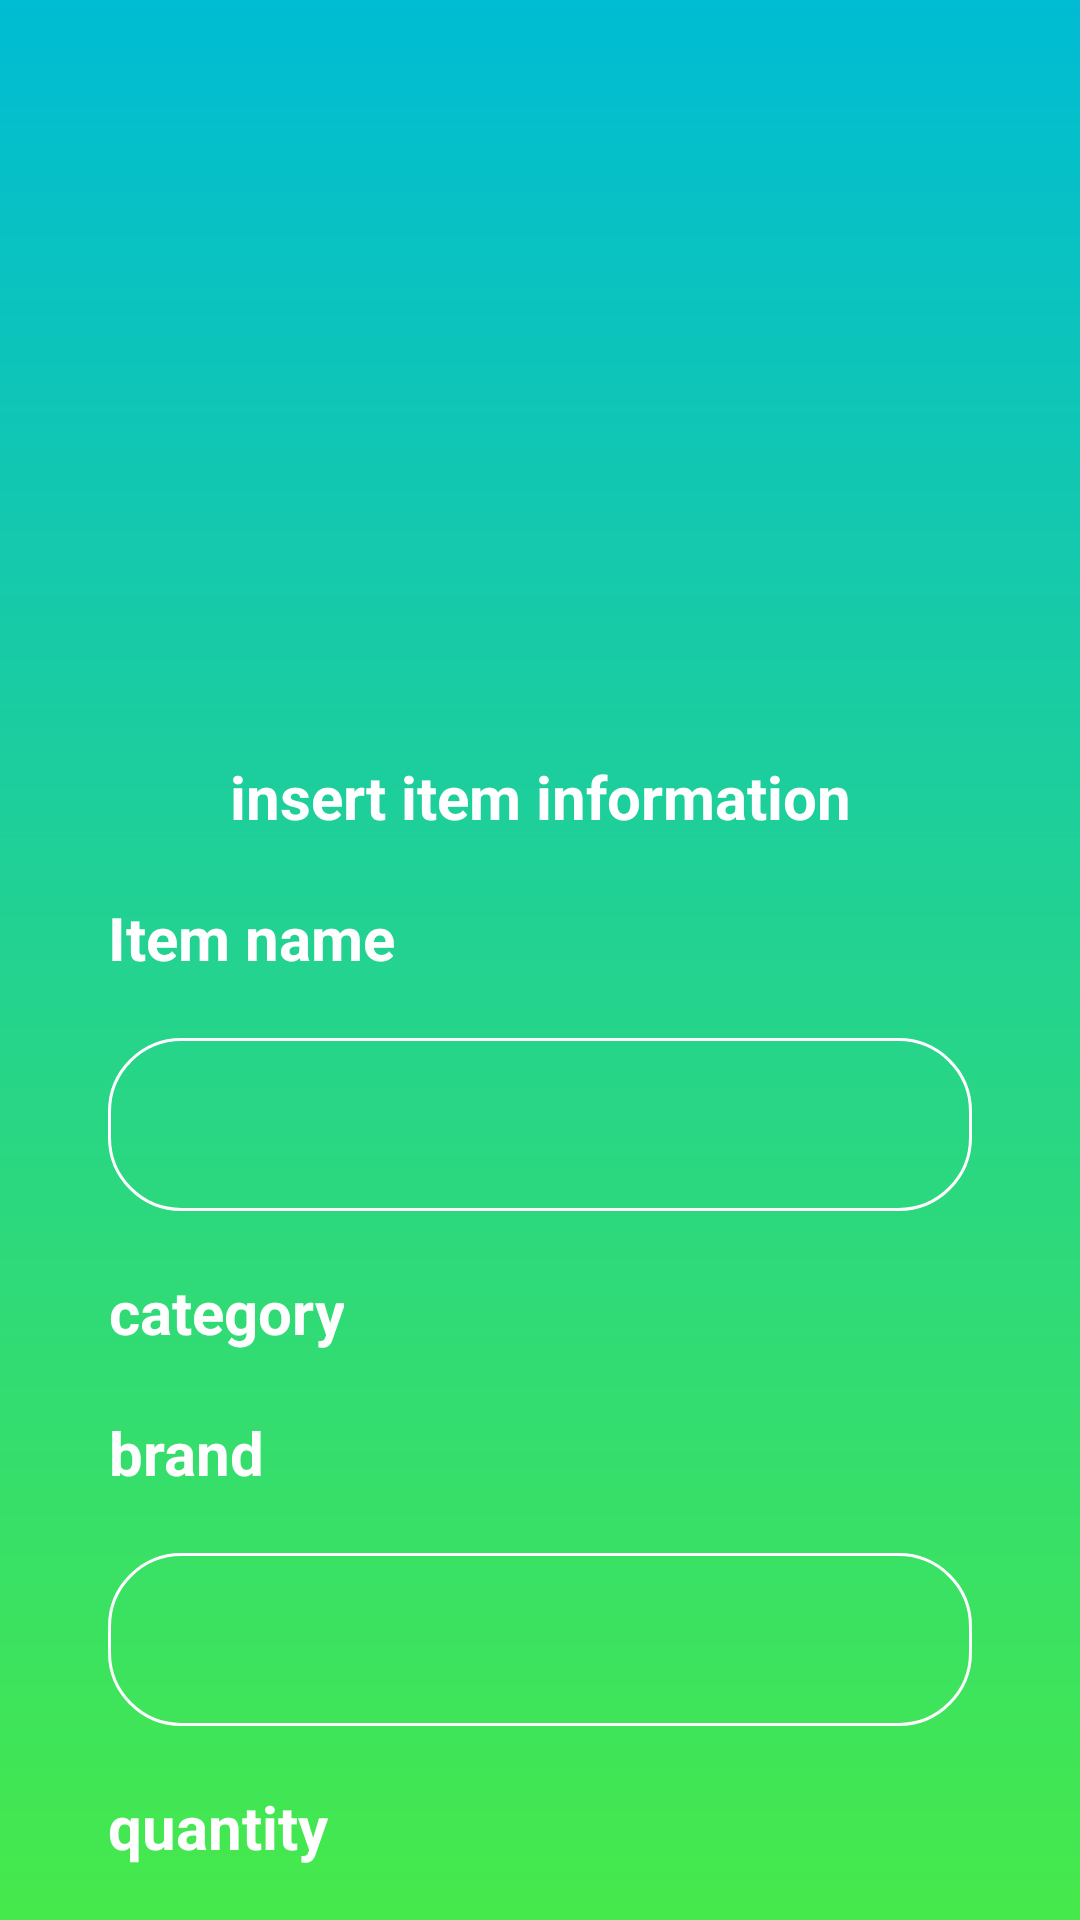

Android layout source for this screen:
<!-- AndroidManifest.xml: application theme Theme.Stores -->
<!-- res/layout/insert.xml -->
<ScrollView
    xmlns:android="http://schemas.android.com/apk/res/android"
    xmlns:app="http://schemas.android.com/apk/res-auto"
    android:layout_width="match_parent"
    android:layout_height="match_parent"
    android:background="@drawable/back"
    android:padding="16dp">

    <androidx.constraintlayout.widget.ConstraintLayout
        android:layout_width="match_parent"
        android:layout_height="wrap_content">

        <ImageView
            android:id="@+id/imageView11"
            android:layout_width="160dp"
            android:layout_height="160dp"
            android:layout_marginTop="56dp"
            android:contentDescription="@string/todo"
            app:layout_constraintEnd_toEndOf="parent"
            app:layout_constraintHorizontal_bias="0.534"
            app:layout_constraintStart_toStartOf="parent"
            app:layout_constraintTop_toTopOf="parent"
            app:srcCompat="@drawable/baseline_account_circle_24" />

        <TextView
            android:id="@+id/insertItem"
            style="@style/TextViewStyle"
            android:text="@string/insert_item_information"
            app:layout_constraintTop_toBottomOf="@id/imageView11"
            app:layout_constraintStart_toStartOf="parent"
            app:layout_constraintEnd_toEndOf="parent" />

        <TextView
            android:id="@+id/nameView"
            style="@style/TextViewStyle"
            android:text="@string/item_name"
            app:layout_constraintTop_toBottomOf="@id/insertItem"
            app:layout_constraintStart_toStartOf="parent" />

        <EditText
            android:id="@+id/name"
            style="@style/EditTextStyle"
            android:layout_width="0dp"
            android:layout_height="wrap_content"
            app:layout_constraintTop_toBottomOf="@id/nameView"
            app:layout_constraintStart_toStartOf="parent"
            app:layout_constraintEnd_toEndOf="parent" />

        <TextView
            android:id="@+id/categoryText"
            style="@style/TextViewStyle"
            android:text="@string/category"
            app:layout_constraintTop_toBottomOf="@id/name"
            app:layout_constraintStart_toStartOf="parent" />

        <Spinner
            android:id="@+id/spn3"
            android:layout_width="0dp"
            android:layout_height="wrap_content"
            app:layout_constraintTop_toBottomOf="@id/categoryText"
            app:layout_constraintStart_toStartOf="parent"
            app:layout_constraintEnd_toEndOf="parent" />

        <TextView
            android:id="@+id/brandView"
            style="@style/TextViewStyle"
            android:text="@string/brand"
            app:layout_constraintTop_toBottomOf="@id/spn3"
            app:layout_constraintStart_toStartOf="parent" />

        <EditText
            android:id="@+id/brand"
            style="@style/EditTextStyle"
            android:layout_width="0dp"
            android:layout_height="wrap_content"
            app:layout_constraintTop_toBottomOf="@id/brandView"
            app:layout_constraintStart_toStartOf="parent"
            app:layout_constraintEnd_toEndOf="parent" />

        <TextView
            android:id="@+id/quantityText"
            style="@style/TextViewStyle"
            android:text="@string/quantity"
            app:layout_constraintTop_toBottomOf="@id/brand"
            app:layout_constraintStart_toStartOf="parent" />

        <EditText
            android:id="@+id/quantity"
            style="@style/EditTextStyle"
            android:layout_width="0dp"
            android:layout_height="wrap_content"
            app:layout_constraintTop_toBottomOf="@id/quantityText"
            app:layout_constraintStart_toStartOf="parent"
            app:layout_constraintEnd_toEndOf="parent" />

        <TextView
            android:id="@+id/priceView"
            style="@style/TextViewStyle"
            android:text="@string/price"
            app:layout_constraintTop_toBottomOf="@id/quantity"
            app:layout_constraintStart_toStartOf="parent" />

        <EditText
            android:id="@+id/price"
            style="@style/EditTextStyle"
            android:layout_width="0dp"
            android:layout_height="wrap_content"
            app:layout_constraintTop_toBottomOf="@id/priceView"
            app:layout_constraintStart_toStartOf="parent"
            app:layout_constraintEnd_toEndOf="parent" />

        <TextView
            android:id="@+id/descView2"
            style="@style/TextViewStyle"
            android:text="@string/description"
            app:layout_constraintTop_toBottomOf="@id/price"
            app:layout_constraintStart_toStartOf="parent" />

        <EditText
            android:id="@+id/desc"
            style="@style/EditTextStyle"
            android:layout_width="0dp"
            android:layout_height="100dp"
            android:autofillHints=""
            app:layout_constraintTop_toBottomOf="@id/descView2"
            app:layout_constraintStart_toStartOf="parent"
            app:layout_constraintEnd_toEndOf="parent" />

        <Button
            android:id="@+id/buttonIn"
            android:layout_width="wrap_content"
            android:layout_height="wrap_content"
            android:text="@string/insert_item"
            android:textColor="@color/black"
            android:backgroundTint="@color/lightBlue"
            app:layout_constraintTop_toBottomOf="@id/desc"
            app:layout_constraintStart_toStartOf="parent"
            app:layout_constraintEnd_toEndOf="parent" />

    </androidx.constraintlayout.widget.ConstraintLayout>
</ScrollView>
<!-- resources referenced by this layout -->
<resources>
  <color name="black">#FF000000</color>
  <color name="lightBlue">#00FFE6</color>
  <!-- drawable back (drawable) -->
  <?xml version="1.0" encoding="utf-8"?>
  <shape xmlns:android="http://schemas.android.com/apk/res/android">
      <gradient android:angle="100" android:type="linear"
          android:startColor="#00BCD4" android:endColor="#46E94B">
      </gradient>
  </shape>
  <string name="brand">brand</string>
  <string name="category">category</string>
  <string name="description">description</string>
  <string name="insert_item">insert item</string>
  <string name="insert_item_information">insert item information</string>
  <string name="item_name">Item name</string>
  <string name="price">price</string>
  <string name="quantity">quantity</string>
  <string name="todo">TODO</string>
  <style name="EditTextStyle">
              <item name="android:layout_margin">20dp</item>
              <item name="android:layout_width">match_parent</item>
              <item name="android:layout_height">wrap_content</item>
              <item name="android:textColor">@color/white</item>
              <item name="android:textColorHint">@color/white</item>
              <item name="android:textSize">16sp</item>
              <item name="android:background">@drawable/user</item>
              <item name="android:padding">18dp</item>
          </style>
  <style name="TextViewStyle">
          <item name="android:layout_width">wrap_content</item>
          <item name="android:layout_height">wrap_content</item>
          <item name="android:textColor">@color/white</item>
          <item name="android:textSize">20sp</item>
          <item name="android:textStyle">bold</item>
          <item name="android:layout_margin">20dp</item>
          <item name="android:gravity">center</item>
      </style>
  <color name="white">#FFFFFFFF</color>
  <!-- drawable user (drawable) -->
  <?xml version="1.0" encoding="utf-8"?>
  <shape
      android:shape="rectangle"
      xmlns:android="http://schemas.android.com/apk/res/android">
      <corners android:radius="24dp"/>
      <stroke android:color="@color/white" android:width="1dip"/>
  </shape>
</resources>
